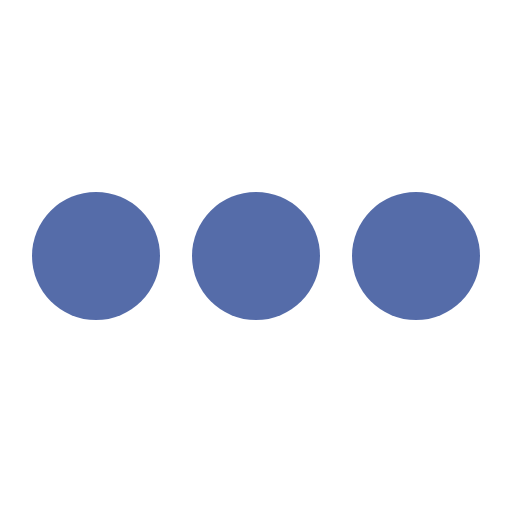
t = 0.00 s
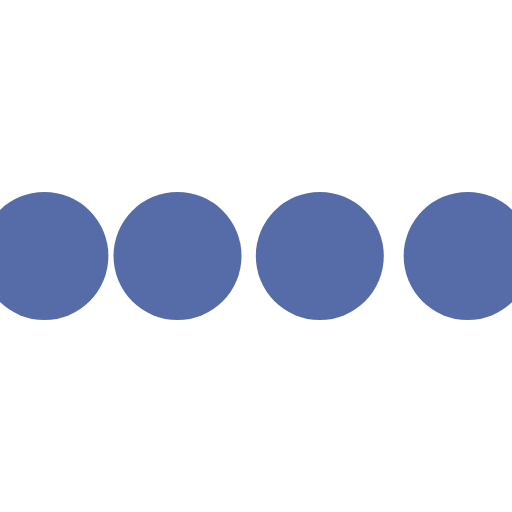
t = 0.10 s
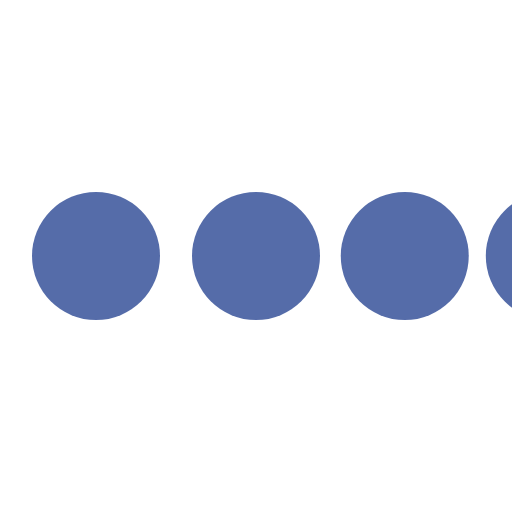
t = 0.30 s
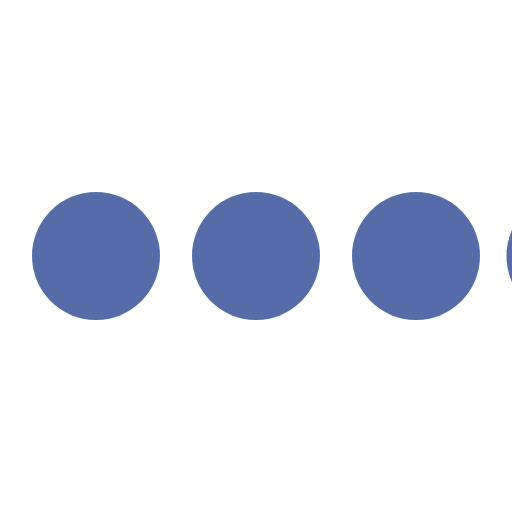
t = 0.40 s
t = 0.50 s: frame unchanged from t = 0.00 s, image omitted
t = 0.70 s: frame unchanged from t = 0.00 s, image omitted

The animated SVG that drew these frames (rendered in a browser with its animation timeline set to each time). Animation: 4 SMIL elements (animateTransform=4); one cycle of 0.80 s, repeats indefinitely.

<svg class="icon-loading" xmlns="http://www.w3.org/2000/svg" viewBox="0 0 32 32" width="32" height="32" fill="#556CA9">
  <path transform="translate(-8 0)" d="M4 12 A4 4 0 0 0 4 20 A4 4 0 0 0 4 12"> 
    <animateTransform attributeName="transform" type="translate" values="-8 0; 2 0; 2 0;" dur="0.8s" repeatCount="indefinite" begin="0" keytimes="0;.25;1" keySplines="0.2 0.2 0.4 0.8;0.2 0.6 0.4 0.8" calcMode="spline"  />
  </path>
  <path transform="translate(2 0)" d="M4 12 A4 4 0 0 0 4 20 A4 4 0 0 0 4 12"> 
    <animateTransform attributeName="transform" type="translate" values="2 0; 12 0; 12 0;" dur="0.8s" repeatCount="indefinite" begin="0" keytimes="0;.35;1" keySplines="0.2 0.2 0.4 0.8;0.2 0.6 0.4 0.8" calcMode="spline"  />
  </path>
  <path transform="translate(12 0)" d="M4 12 A4 4 0 0 0 4 20 A4 4 0 0 0 4 12"> 
    <animateTransform attributeName="transform" type="translate" values="12 0; 22 0; 22 0;" dur="0.8s" repeatCount="indefinite" begin="0" keytimes="0;.45;1" keySplines="0.2 0.2 0.4 0.8;0.2 0.6 0.4 0.8" calcMode="spline"  />
  </path>
  <path transform="translate(24 0)" d="M4 12 A4 4 0 0 0 4 20 A4 4 0 0 0 4 12"> 
    <animateTransform attributeName="transform" type="translate" values="22 0; 32 0; 32 0;" dur="0.8s" repeatCount="indefinite" begin="0" keytimes="0;.55;1" keySplines="0.2 0.2 0.4 0.8;0.2 0.6 0.4 0.8" calcMode="spline"  />
  </path>
</svg>
